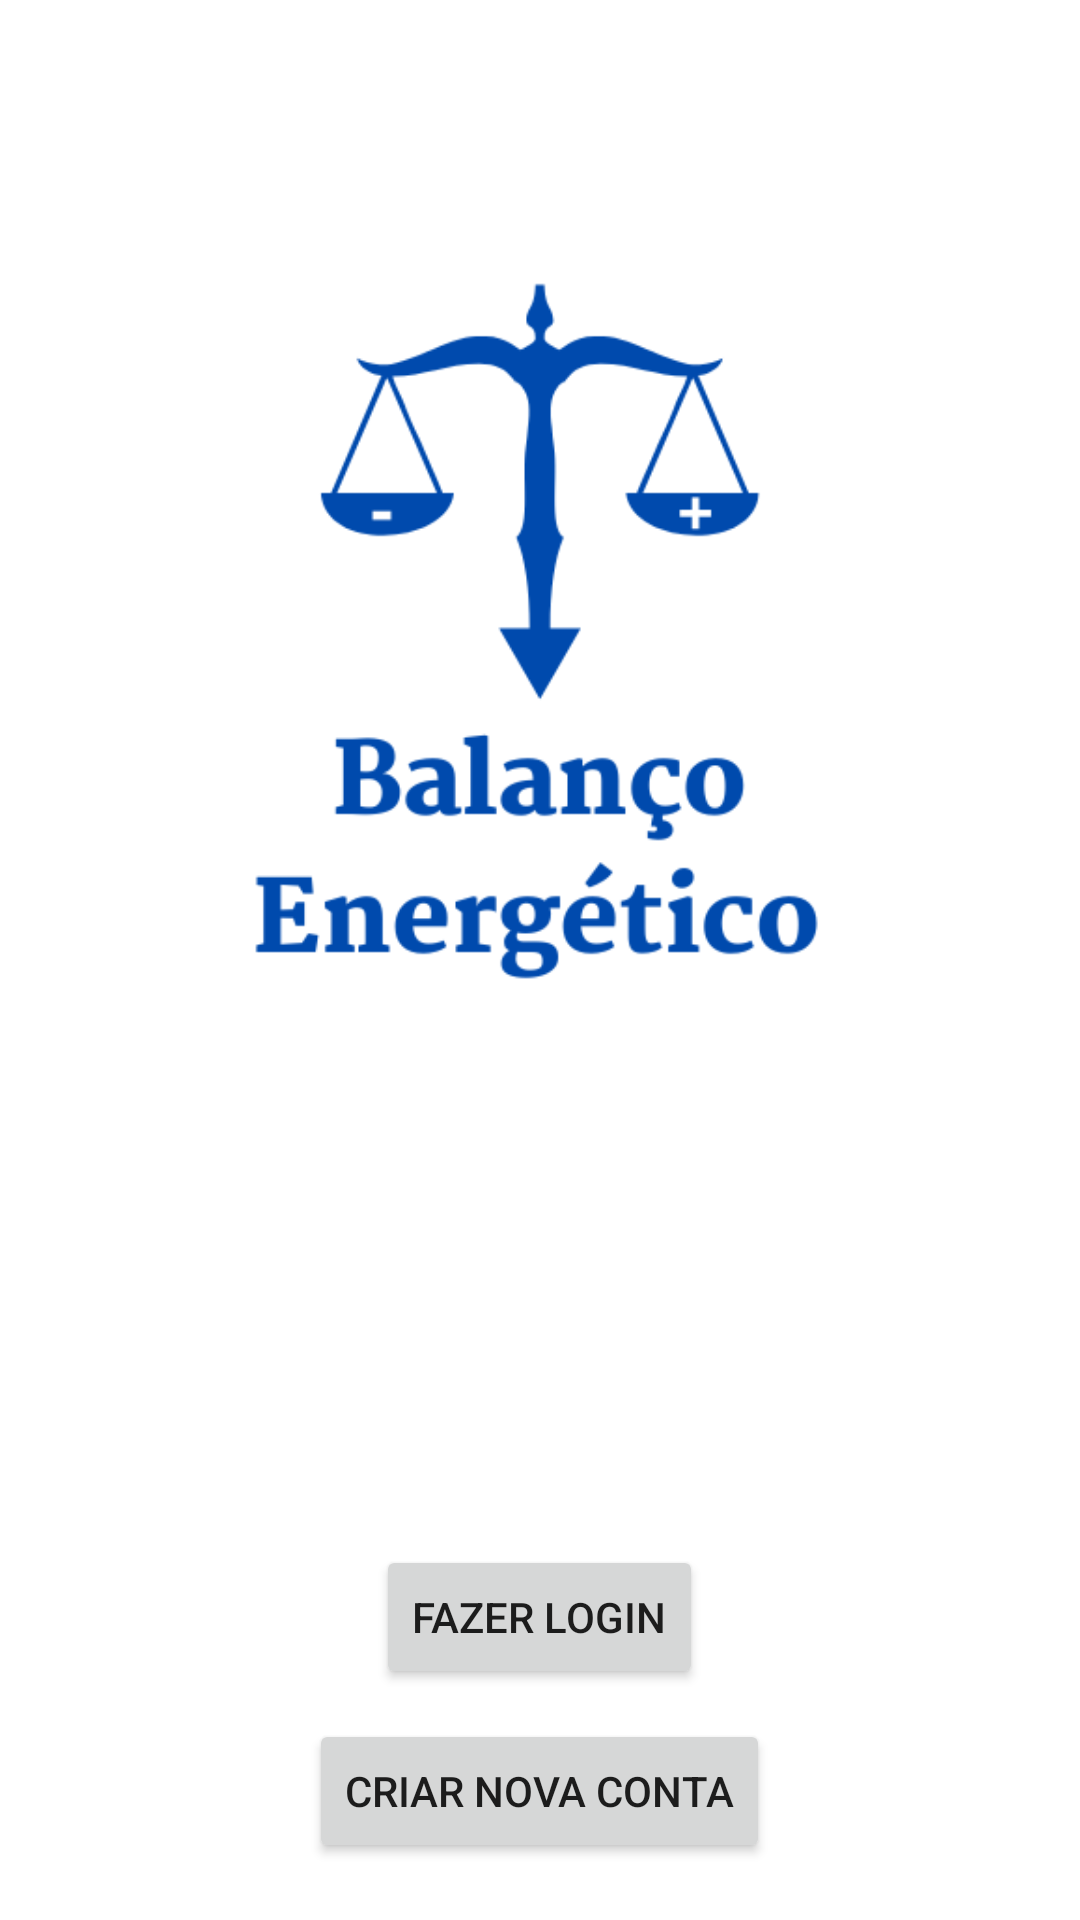

Produce the Android XML layout that renders to this screen, including the resource entries it uses.
<!-- AndroidManifest.xml: application theme Theme.Balancoenergetico -->
<!-- res/layout/activity_initial_main.xml -->
<?xml version="1.0" encoding="utf-8"?>
<RelativeLayout xmlns:android="http://schemas.android.com/apk/res/android"
    xmlns:app="http://schemas.android.com/apk/res-auto"
    xmlns:tools="http://schemas.android.com/tools"
    android:layout_width="match_parent"
    android:layout_height="match_parent"
    android:background="@color/white"
    tools:context=".InitialMainActivity">

    <ImageView
        android:id="@+id/imageView"
        android:layout_width="311dp"
        android:layout_height="468dp"
        android:layout_alignParentTop="true"
        android:layout_centerHorizontal="true"
        app:srcCompat="@drawable/img_balanca" />

    <Button
        android:id="@+id/btn_login"
        android:layout_width="wrap_content"
        android:layout_height="wrap_content"
        android:layout_below="@+id/imageView"
        android:layout_centerHorizontal="true"
        android:layout_marginTop="47dp"
        android:text="Fazer Login" />

    <Button
        android:id="@+id/button_new_account"
        android:layout_width="wrap_content"
        android:layout_height="wrap_content"
        android:layout_below="@id/btn_login"
        android:layout_centerHorizontal="true"
        android:layout_marginTop="10dp"
        android:text="@string/buttonnewacount" />


</RelativeLayout>
<!-- resources referenced by this layout -->
<resources>
  <!-- drawable img_balanca: png bitmap (drawable, 23913 bytes) -->
  <string name="buttonnewacount">Criar Nova Conta</string>
  <style name="Theme.Balancoenergetico" parent="Theme.MaterialComponents.DayNight.DarkActionBar">
          
          <item name="colorPrimary">@color/purple_500</item>
          <item name="colorPrimaryVariant">@color/purple_700</item>
          <item name="colorOnPrimary">@color/white</item>
          
          <item name="colorSecondary">@color/teal_200</item>
          <item name="colorSecondaryVariant">@color/teal_700</item>
          <item name="colorOnSecondary">@color/black</item>
          
          <item name="android:statusBarColor" tools:targetApi="l">?attr/colorPrimaryVariant</item>
          
      </style>
  <!-- not gathered from this repository: default colours our renderer supplied (Android Studio template values) -->
  <color name="purple_500">#FF6200EE</color>
  <color name="purple_700">#FF3700B3</color>
  <color name="teal_200">#FF03DAC5</color>
  <color name="teal_700">#FF018786</color>
  <color name="black">#FF000000</color>
  <color name="white">#FFFFFFFF</color>
</resources>
